Run: headless pygame with SDL's dummy video driver; simulated clock (each Clock.tick advances the game by its frame time, no real sleeping); random seed 0; keys injected as events and as key.get_pressed() state; mouse plan: one left click at the window centre at the start of phase 2, then a move to the lower-right quarter at the start of phase 3.
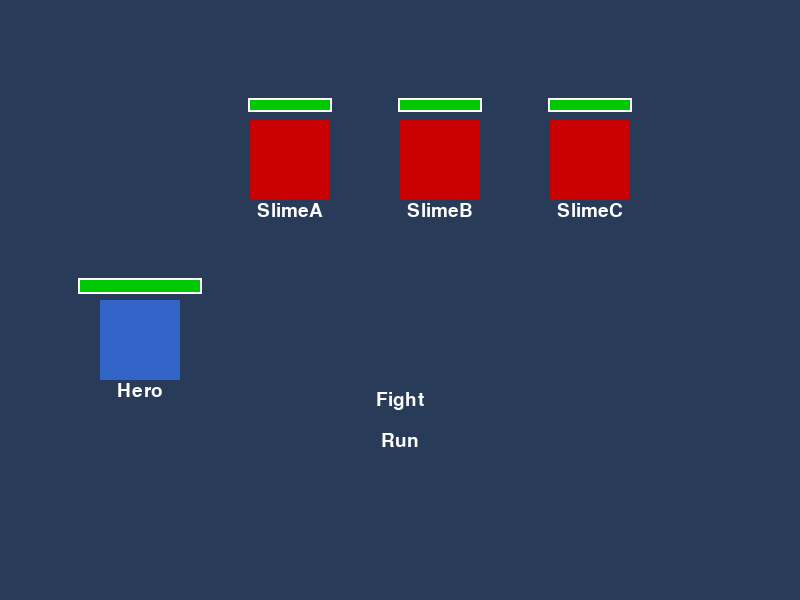
Frame 1 of 4 · flips 1–60 · no input
Frame 2 of 4 · flips 61–180 · clicked the window centre · tapped SPACE, RETURN · held RIGHT (→), D · screen unchanged from frame 1, image omitted
Frame 3 of 4 · flips 181–300 · moved the mouse to the lower-right quarter · held DOWN (↓), S · screen unchanged from frame 2, image omitted
Frame 4 of 4 · flips 301–420 · held LEFT (←), A, UP (↑), W · screen unchanged from frame 3, image omitted

The pygame program that drew these frames:

# Created by 윤종현

import pygame

# --------------------------
# 게임 초기화
# --------------------------
pygame.init()                                                       # pygame 라이브러리 초기화

screen_width, screen_height = 800, 600                              # 화면 크기 설정
screen = pygame.display.set_mode((screen_width, screen_height))     # 화면 생성
pygame.display.set_caption("본인 학번, 이름")
clock = pygame.time.Clock()                                         # 게임 속도 조절용 시계
font = pygame.font.Font(None, 28)                                   # 글꼴 설정 (None = 기본 글꼴, 28 = 글자 크기)

colors = {                                                          # 자주 쓰는 색상 미리 정의
    "WHITE": (255,255,255), "RED": (200,0,0), "BLUE": (50,100,200),
    "GREEN": (0,200,0), "YELLOW": (200,200,0)
}

# --------------------------
# 화면에 글자 그리는 함수
# --------------------------
def draw_text(screen, font, text, pos, color, center=False):
    # 글자를 화면에 렌더링
    image = font.render(text, True, color)
    # 글자 위치 지정
    rectangle = image.get_rect(center=pos) if center else image.get_rect(topleft=pos)
    # 화면에 붙이기
    screen.blit(image, rectangle)

# --------------------------
# 체력바 그리는 함수
# --------------------------
def draw_hp(screen, x, y, width, height, hp, maxhp, colors):
    # 체력바 배경 (흰색 테두리)
    pygame.draw.rect(screen, colors["WHITE"], (x-2, y-2, width+4, height+4))
    # 체력바 기본 빨간색
    pygame.draw.rect(screen, colors["RED"], (x, y, width, height))
    # 체력바 현재 체력만큼 녹색으로 표시
    pygame.draw.rect(screen, colors["GREEN"], (x, y, int(width*max(0,hp/maxhp)), height))

# --------------------------
# 캐릭터/몬스터 클래스
# --------------------------
class Creature:
    def __init__(self, name, hp):
        self.name = name        # 이름
        self.max = hp           # 최대 체력
        self.hp = hp            # 현재 체력

# --------------------------
# 게임 실행
# --------------------------
# 플레이어 캐릭터 생성
player = Creature("Hero", 50)

# 적 캐릭터 생성
enemies = [
    Creature("SlimeA", 30),
    Creature("SlimeB", 25),
    Creature("SlimeC", 20)
]

# --------------------------
# 게임 루프
# --------------------------
options = ["Fight","Run"]                           # 메뉴 버튼 글자
choice = -1                                         # 선택한 메뉴 (choice=0 첫번째 메뉴, choice=2 두번째 메뉴, ...)
btn_width, btn_height, btn_gap = 60, 30, 40         # 메뉴 버튼 크기, 간격 (변경 가능)
running = True
while running:
    for event in pygame.event.get():
        if event.type == pygame.QUIT:               # 종료 버튼 누르면 게임 종료
            running = False
        if event.type == pygame.MOUSEBUTTONDOWN:    # 마우스 버튼이 눌렸을 때
            mouse_pos = pygame.mouse.get_pos()      # 마우스의 포지션을 받아서 mouse_pos에 저장
            for i, option in enumerate(options):
                button = pygame.Rect(screen_width//2-btn_width//2, 400+i*btn_gap-btn_height//2, btn_width, btn_height)
                if mouse_pos[0] > button.x and mouse_pos[0] < button.x+button.width:
                    if mouse_pos[1] > button.y and mouse_pos[1] < button.y+button.height:
                        choice = i

    # ----------------------
    # 화면 그리기
    # ----------------------
    screen.fill((40,60,90))                 # 배경색

    # 적 그리기
    gap, left = 150, (screen_width - (len(enemies)-1) * 150) // 2
    for i, enemy in enumerate(enemies):
        x, y = left + i*gap, 120
        pygame.draw.rect(screen, colors["RED"], (x, y, 80, 80))
        draw_text(screen,font, enemy.name, (x+40, y+90), colors["WHITE"], True)
        draw_hp(screen , x, y-20, 80, 10, enemy.hp, enemy.max, colors)

    # 플레이어 그리기
    pygame.draw.rect(screen, colors["BLUE"], (100,300,80,80))
    draw_text(screen, font, player.name, (140,390), colors["WHITE"], True)
    draw_hp(screen, 80, 280, 120, 12, player.hp, player.max, colors)

    # 메뉴 옵션 표시
    for i, option in enumerate(options):
        draw_text(screen, font, option, (screen_width//2, 400+i*btn_gap), (0,200,200) if i==choice else colors["WHITE"], True)

    pygame.display.flip()                   # 화면 업데이트
    clock.tick(60)                          # 초당 60프레임

pygame.quit()                               # 게임 종료
